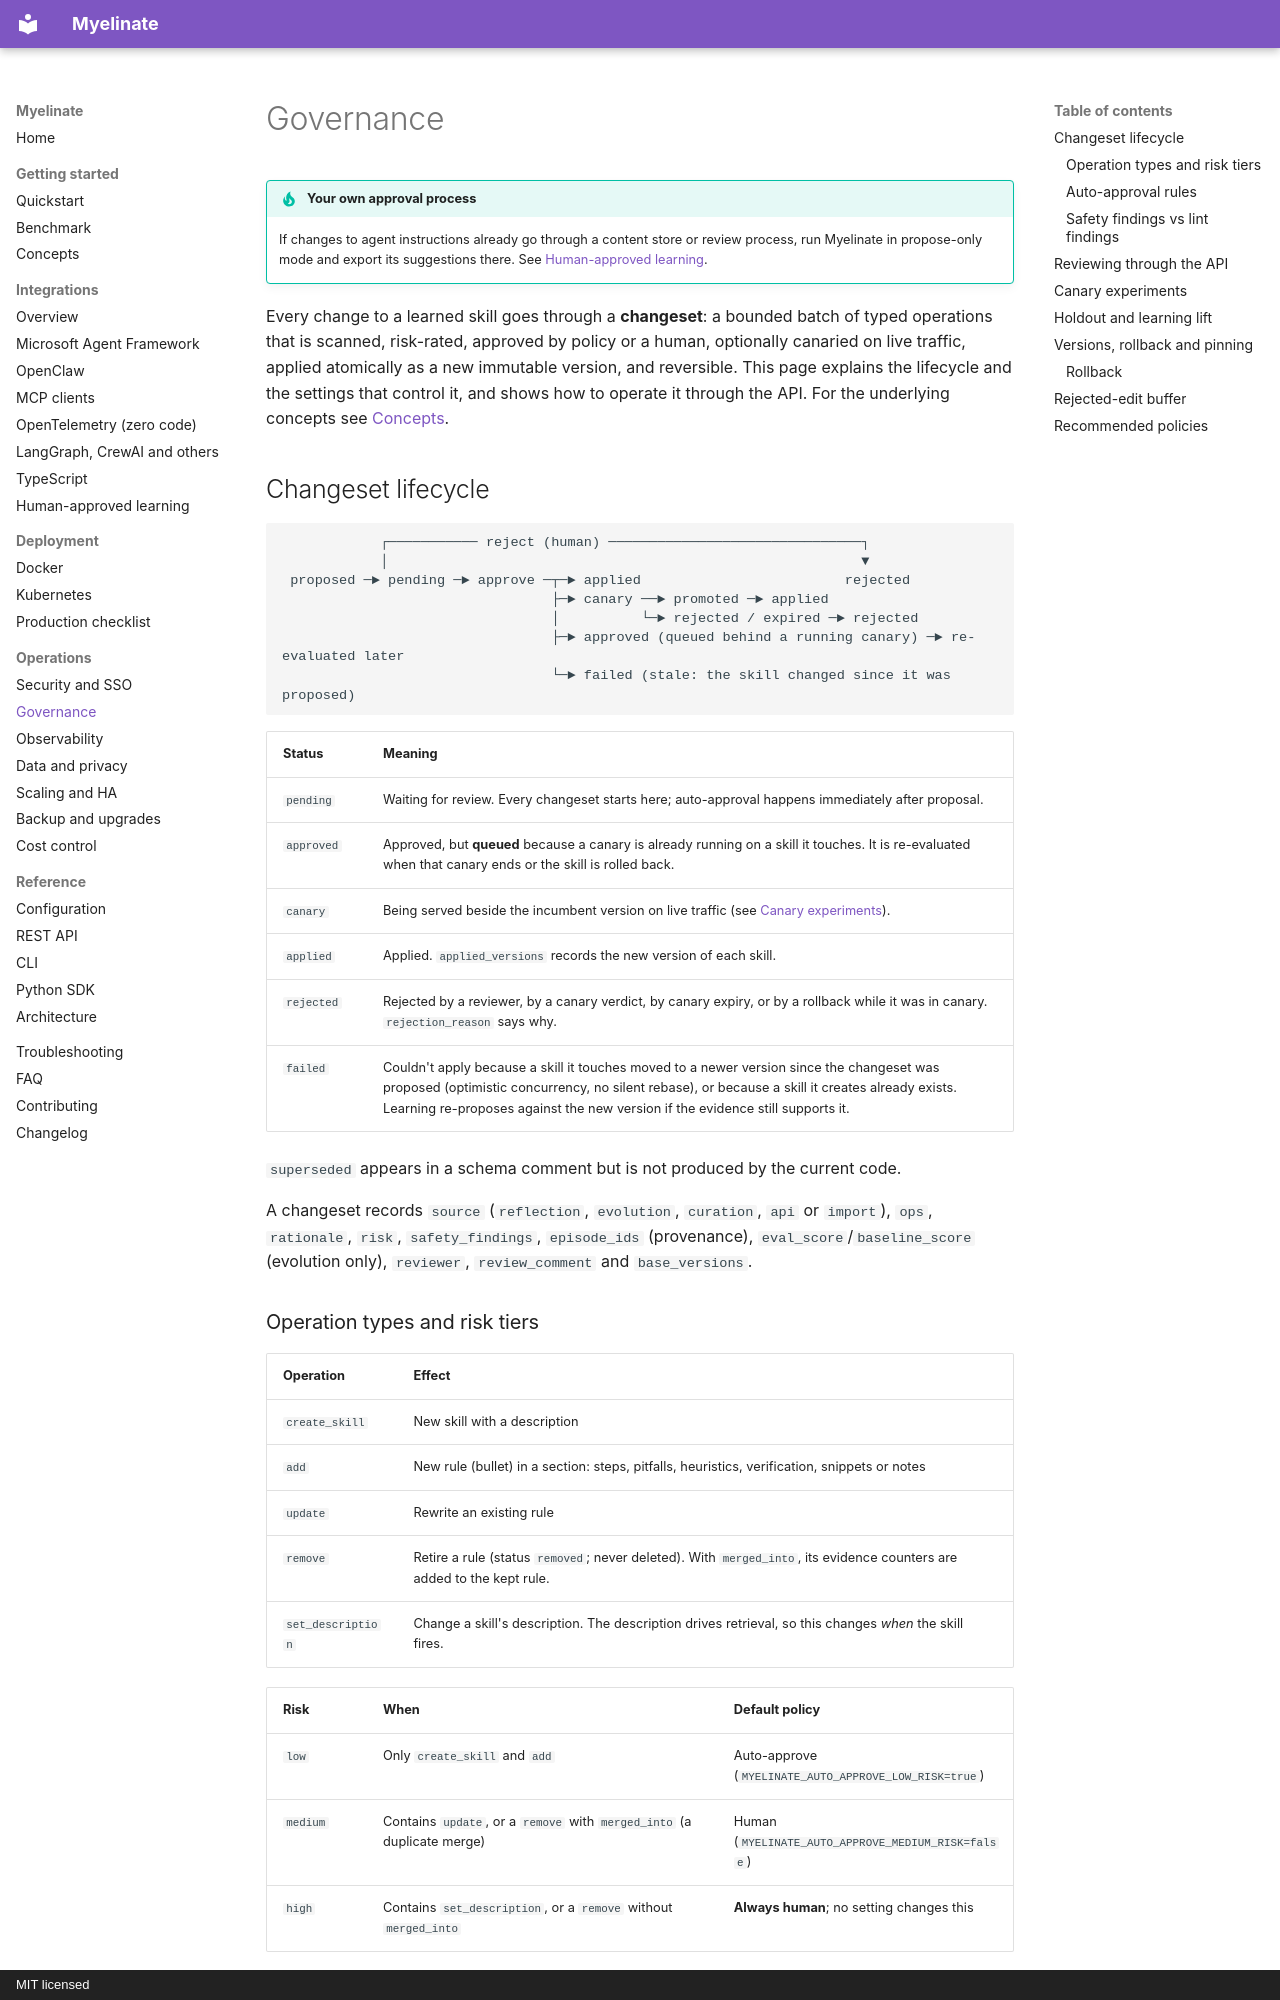

repository: notaaaronfr/myelinate · page: operations/governance/index.html · generator: mkdocs · copyright: MIT licensed

# Governance

!!! tip "Your own approval process"
    If changes to agent instructions already go through a content store or review process, run Myelinate in
    propose-only mode and export its suggestions there. See [Human-approved learning](../integrations/propose-only.md).

Every change to a learned skill goes through a **changeset**: a bounded batch of typed operations that is scanned,
risk-rated, approved by policy or a human, optionally canaried on live traffic, applied atomically as a new immutable
version, and reversible. This page explains the lifecycle and the settings that control it, and shows how to
operate it through the API. For the underlying concepts see [Concepts](../getting-started/concepts.md).

## Changeset lifecycle

```
            ┌─────────── reject (human) ───────────────────────────────┐
            │                                                          ▼
 proposed ─► pending ─► approve ─┬─► applied                         rejected
                                 ├─► canary ──► promoted ─► applied
                                 │          └─► rejected / expired ─► rejected
                                 ├─► approved (queued behind a running canary) ─► re-evaluated later
                                 └─► failed (stale: the skill changed since it was proposed)
```

| Status | Meaning |
|---|---|
| `pending` | Waiting for review. Every changeset starts here; auto-approval happens immediately after proposal. |
| `approved` | Approved, but **queued** because a canary is already running on a skill it touches. It is re-evaluated when that canary ends or the skill is rolled back. |
| `canary` | Being served beside the incumbent version on live traffic (see [Canary experiments](#canary-experiments)). |
| `applied` | Applied. `applied_versions` records the new version of each skill. |
| `rejected` | Rejected by a reviewer, by a canary verdict, by canary expiry, or by a rollback while it was in canary. `rejection_reason` says why. |
| `failed` | Couldn't apply because a skill it touches moved to a newer version since the changeset was proposed (optimistic concurrency, no silent rebase), or because a skill it creates already exists. Learning re-proposes against the new version if the evidence still supports it. |

`superseded` appears in a schema comment but is not produced by the current code.

A changeset records `source` (`reflection`, `evolution`, `curation`, `api` or `import`), `ops`, `rationale`,
`risk`, `safety_findings`, `episode_ids` (provenance), `eval_score`/`baseline_score` (evolution only), `reviewer`,
`review_comment` and `base_versions`.

### Operation types and risk tiers

| Operation | Effect |
|---|---|
| `create_skill` | New skill with a description |
| `add` | New rule (bullet) in a section: steps, pitfalls, heuristics, verification, snippets or notes |
| `update` | Rewrite an existing rule |
| `remove` | Retire a rule (status `removed`; never deleted). With `merged_into`, its evidence counters are added to the kept rule. |
| `set_description` | Change a skill's description. The description drives retrieval, so this changes *when* the skill fires. |

| Risk | When | Default policy |
|---|---|---|
| `low` | Only `create_skill` and `add` | Auto-approve (`MYELINATE_AUTO_APPROVE_LOW_RISK=true`) |
| `medium` | Contains `update`, or a `remove` with `merged_into` (a duplicate merge) | Human (`MYELINATE_AUTO_APPROVE_MEDIUM_RISK=false`) |
| `high` | Contains `set_description`, or a `remove` without `merged_into` | **Always human**; no setting changes this |

Each learning changeset is capped at `MYELINATE_MAX_OPS_PER_CHANGESET` operations (default 6); evolution may use up to
three times that.
